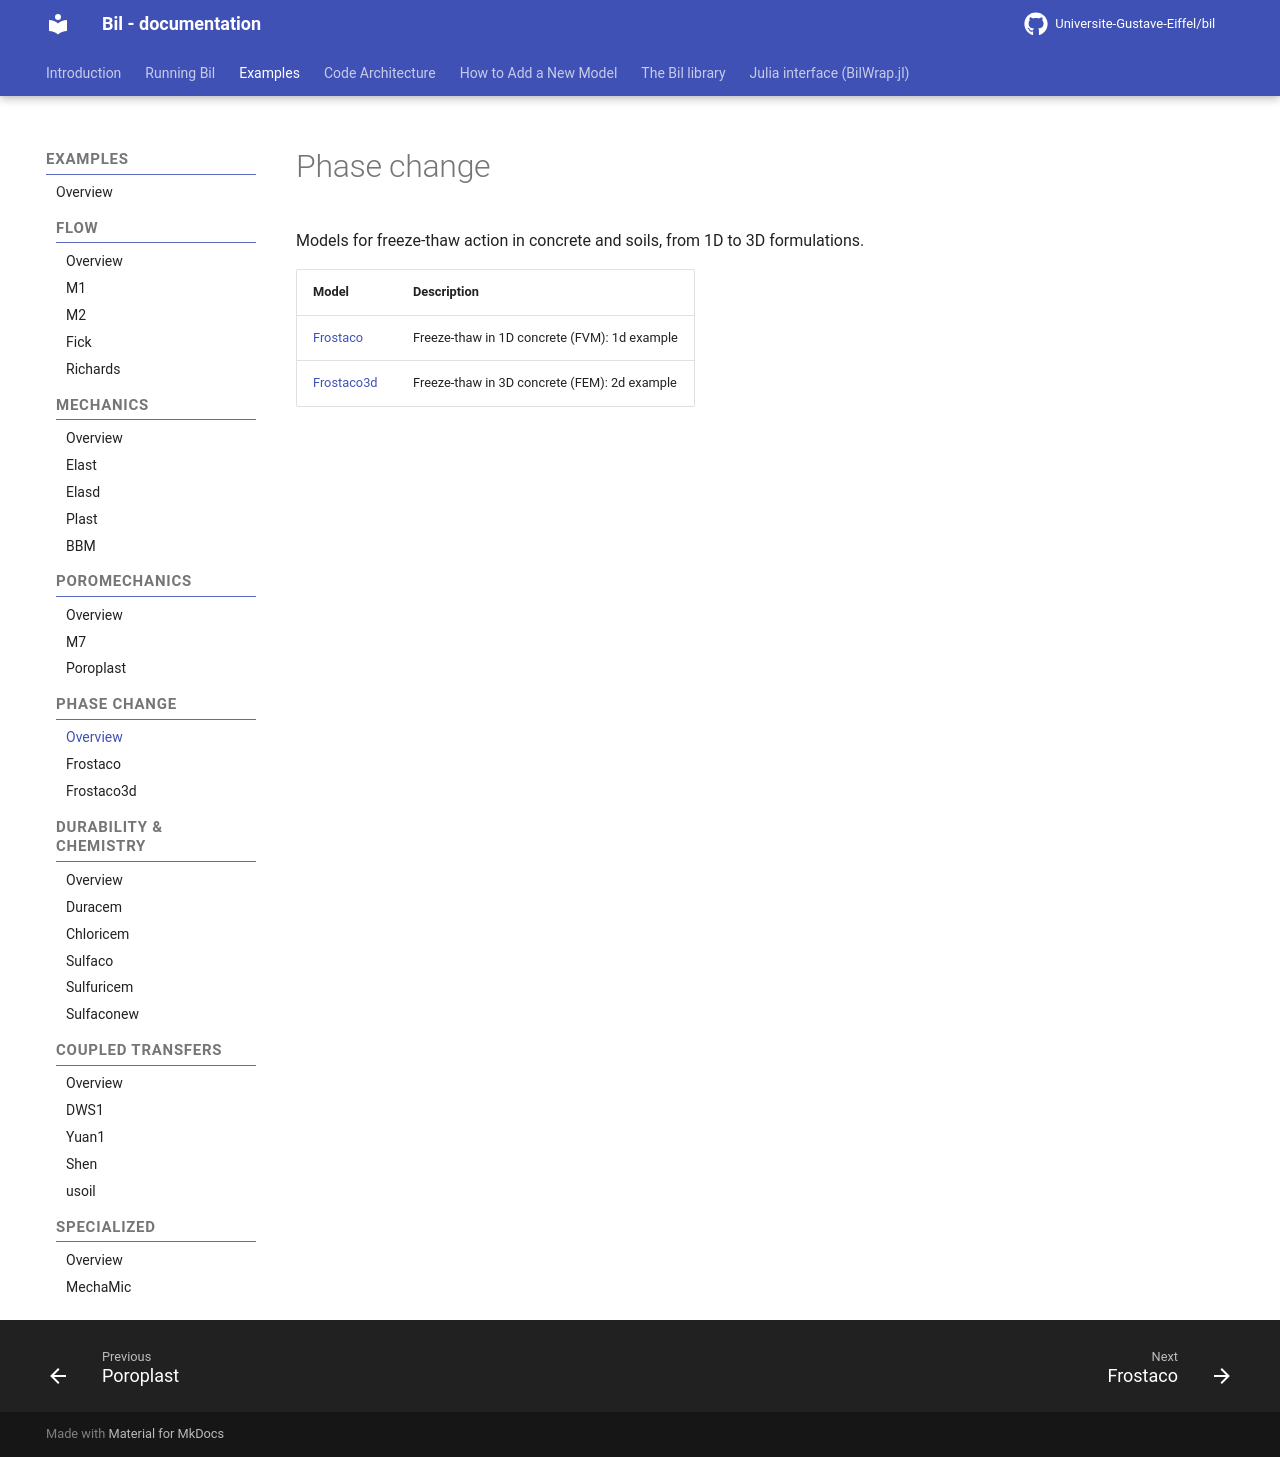

repository: Universite-Gustave-Eiffel/bil · page: PhaseChange/phasechange_examples/index.html · generator: mkdocs

# Phase change

Models for freeze-thaw action in concrete and soils, from 1D to 3D formulations.

| Model | Description |
|-------|-------------|
| [Frostaco](Frostaco_model.md) | Freeze-thaw in 1D concrete (FVM): 1d example |
| [Frostaco3d](Frostaco3d_model.md) | Freeze-thaw in 3D concrete (FEM): 2d example |
